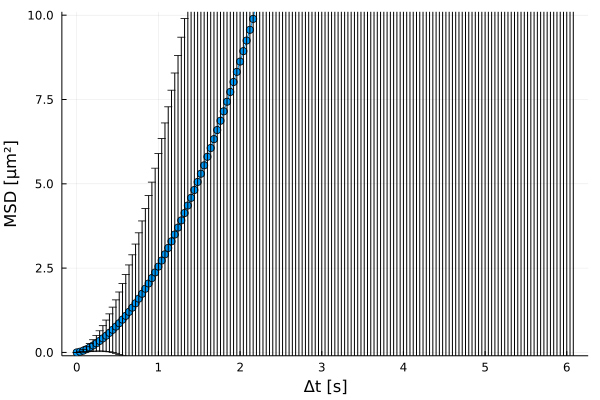

Data behind this chart, as committed beside it:
xMSD, MSD, yerror
0.0, 0.0, 0.0
0.04, 0.02202, 0.01391
0.08, 0.05216, 0.03954
0.12, 0.0948, 0.0747
0.16, 0.1464, 0.1181
0.2, 0.2053, 0.1703
0.24, 0.2705, 0.2313
0.28, 0.3412, 0.301
0.32, 0.416, 0.3778
0.36, 0.4955, 0.4646
0.4, 0.5801, 0.5625
0.44, 0.6706, 0.6726
0.48, 0.7656, 0.7932
0.52, 0.8661, 0.9256
0.56, 0.9725, 1.07
0.6, 1.085, 1.225
0.64, 1.203, 1.391
0.68, 1.327, 1.568
0.72, 1.458, 1.756
0.76, 1.595, 1.952
0.8, 1.739, 2.16
0.84, 1.888, 2.378
0.88, 2.044, 2.605
0.92, 2.205, 2.843
0.96, 2.372, 3.091
1.0, 2.545, 3.35
1.04, 2.724, 3.618
1.08, 2.909, 3.896
1.12, 3.099, 4.184
1.16, 3.294, 4.482
1.2, 3.496, 4.789
1.24, 3.703, 5.106
1.28, 3.915, 5.431
1.32, 4.133, 5.766
1.36, 4.356, 6.111
1.4, 4.584, 6.465
1.44, 4.817, 6.828
1.48, 5.055, 7.2
1.52, 5.299, 7.581
1.56, 5.547, 7.97
1.6, 5.801, 8.367
1.64, 6.061, 8.775
1.68, 6.325, 9.191
1.72, 6.595, 9.615
1.76, 6.869, 10.05
1.8, 7.149, 10.49
1.84, 7.434, 10.94
1.88, 7.724, 11.39
1.92, 8.019, 11.86
1.96, 8.319, 12.33
2.0, 8.624, 12.81
2.04, 8.934, 13.3
2.08, 9.248, 13.8
2.12, 9.566, 14.3
2.16, 9.89, 14.8
2.2, 10.39, 15.6
2.24, 10.73, 16.13
2.28, 11.29, 16.99
2.32, 11.65, 17.54
2.36, 12.01, 18.1
... 93 more rows
